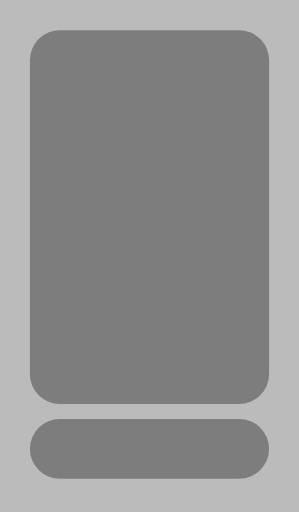
t = 0.00 s
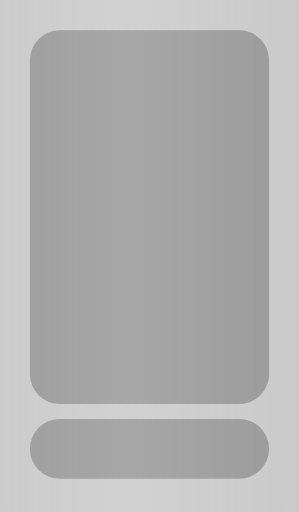
t = 0.25 s
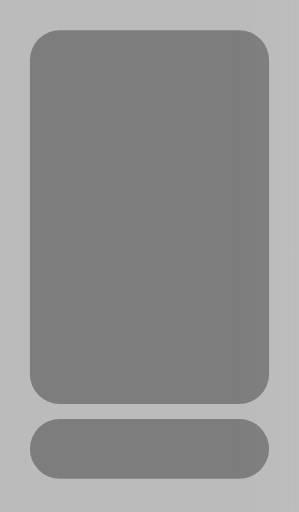
t = 0.50 s
t = 0.75 s: frame unchanged from t = 0.00 s, image omitted

The animated SVG that drew these frames (rendered in a browser with its animation timeline set to each time). Animation: 1 CSS @keyframes rule; one cycle of 1.00 s, repeats indefinitely.

<?xml version="1.0" encoding="UTF-8" standalone="no"?>
<!-- Created with Inkscape (http://www.inkscape.org/) -->

<svg
   width="100"
   height="171"
   viewBox="0 0 26.458333 45.24375"
   version="1.1"
   id="svg1"
   xmlns="http://www.w3.org/2000/svg"
   xmlns:svg="http://www.w3.org/2000/svg"
   >
<defs
   id="defs1" />
<defs>
   <linearGradient id="Gradient1">
      <stop class="stop1" offset="0%" />
      <stop class="stop2" offset="50%" />
      <stop class="stop3" offset="100%" />
   </linearGradient>
</defs>
<g
   id="layer1">
   <grid-template-rows
      style="fill:#ffffff;fill-opacity:1;stroke:#000000;stroke-width:0;stroke-dasharray:none"
      id="rect1"
      width="26.458332"
      height="45.243748"
      x="5.0395579e-07"
      y="5.0395579e-07" />
   <rect
      style="fill:#000000;fill-opacity:0.33333334;stroke:#000000;stroke-width:0;stroke-dasharray:none"
      id="rect2"
      width="21.166666"
      height="33.072918"
      x="2.6458337"
      y="2.6458337"
      rx="2.6458333"
      ry="2.6458333" />
   <rect
      style="fill:#000000;fill-opacity:0.333333;stroke:#000000;stroke-width:0;stroke-dasharray:none"
      id="rect2-6"
      width="21.166666"
      height="5.2916665"
      x="2.6458337"
      y="37.041668"
      rx="2.6458333"
      ry="2.6458333" ></rect>
   <rect
      style="fill:#000000;fill-opacity:0.333333;stroke:#000000;stroke-width:0;stroke-dasharray:none"
      id="path2"
      transform="matrix(0.97849409,0,0,0.97777009,5.7095436,11.472797)" />
   </g>
   <rect class="anim-rect"></rect>
   <style>
      @keyframes skeleton {
         from {
            transform:translateX(-100px);
         }
         to {
            transform: translateX(50px);
         }
      }
      .anim-rect {
         fill: url(#Gradient1);
         transform: translateX(-100px);
         animation: skeleton 1s infinite;
         width: 100px;
         height: 100px;
      }
      .stop1 {
         stop-color: #ffffff00;
      }
      .stop2 {
         stop-color: #ffffff55;
      }
      .stop3 {
         stop-color: #ffffff00;
      }

      #svg1 {
         overflow: hidden;
         fill:#000000;
         background-color:#bbb;
      }
   </style>

</svg>
